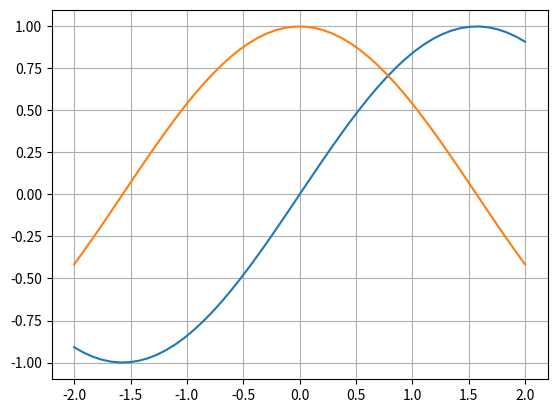

Source code (Python):
import math
import numpy as np
import matplotlib.pyplot as plt

# Random matrix 4x4
mat = np.random.randint(0, 10, (4, 4))

# Sine and cosine graph
x = np.linspace(-2, 2)
ysin = np.sin(x)
ycos = np.cos(x)
plt.plot(x,ysin)
plt.plot(x,ycos)
plt.grid()
plt.show()